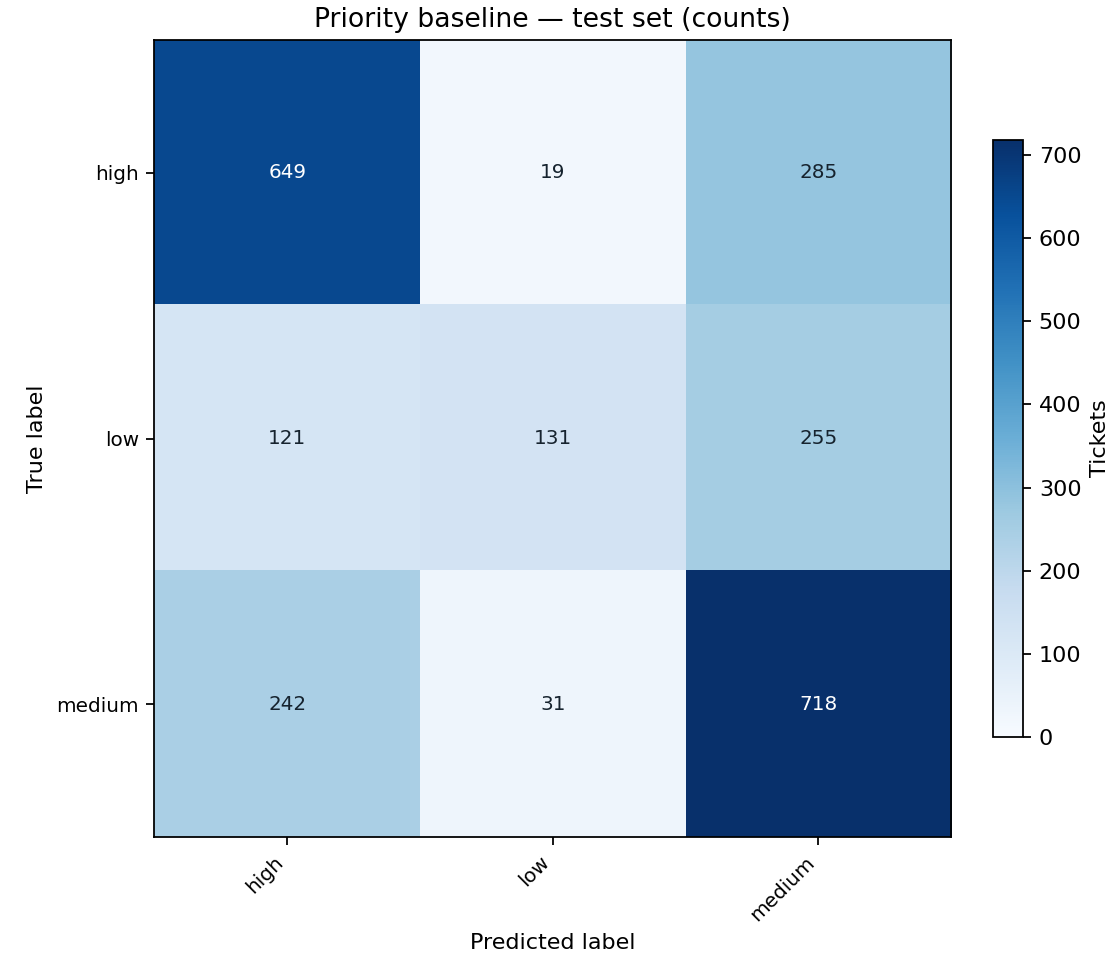

The data file committed next to this chart (first rows):
true_label / predicted_label, high, low, medium
high, 649, 19, 285
low, 121, 131, 255
medium, 242, 31, 718
